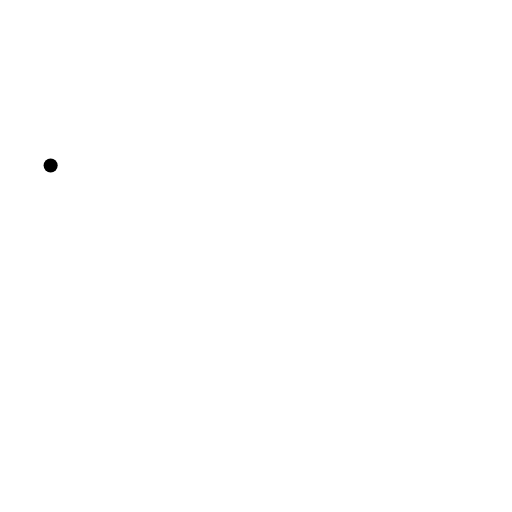
t = 0.00 s
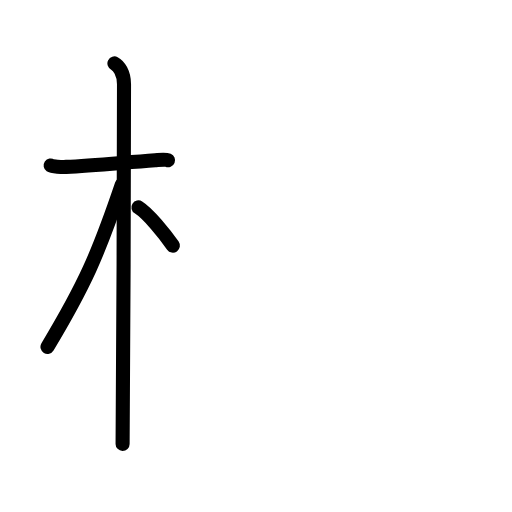
t = 3.75 s
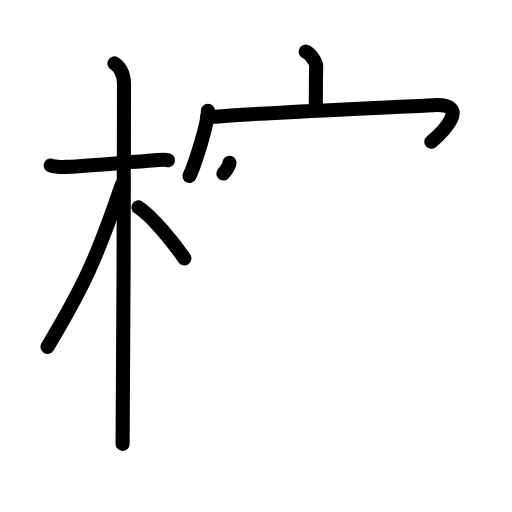
t = 7.25 s
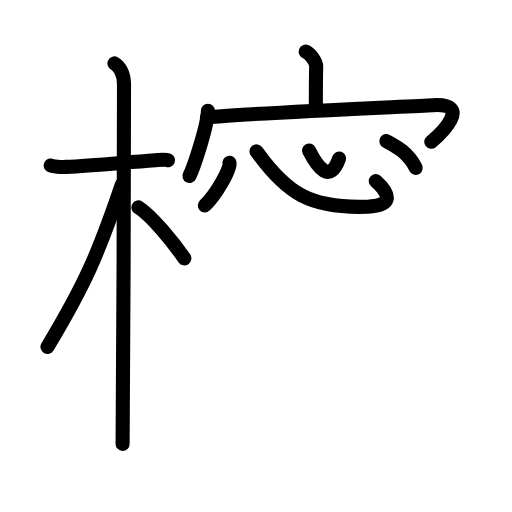
t = 10.75 s
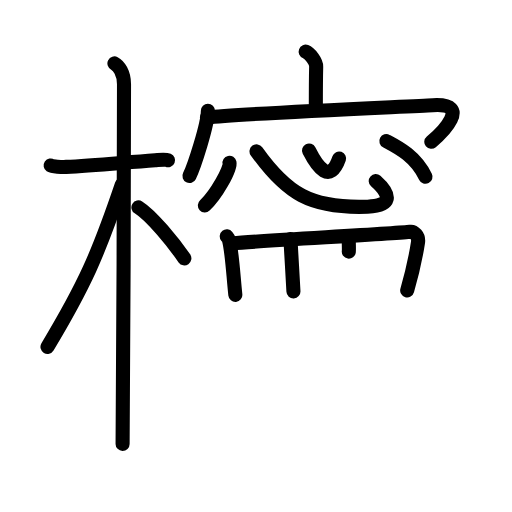
t = 14.25 s
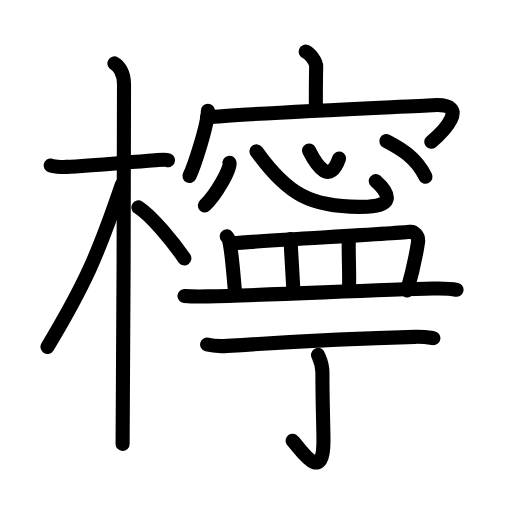
t = 18.00 s

The animated SVG that drew these frames (rendered in a browser with its animation timeline set to each time). Animation: 50 SMIL elements (animate=50); one cycle of 18.00 s.

<?xml version="1.0" encoding="UTF-8"?>
<!--
AniKanjiVG is licensed by CC-BY-SA Paul C. Sommerhoff (https://bitbucket.org/sommerhoff/anikanjivg).
AniKanjiVG uses KanjiVG which is licensed by CC-BY-SA Ulrich Apel (http://kanjivg.tagaini.net).
See also http://creativecommons.org/licenses/by-sa/3.0/
-->
<svg xmlns:kvg='http://kanjivg.tagaini.net' xmlns='http://www.w3.org/2000/svg' width='109' height='109' viewBox='0 0 109 109' style='fill:none;stroke:#000000;stroke-width:3;stroke-linecap:round;stroke-linejoin:round;' id="kvg:kanji_06ab8"><g id="kvg:06ab8" kvg:element="檸"><g id="kvg:06ab8-g1" kvg:element="木" kvg:position="left" kvg:radical="general"><path id="kvg:06ab8-s1" kvg:type="㇐" d="M10.78,35.22c0.35,0.24,2.39,0.36,3.31,0.31c5.17-0.28,10.67-0.78,18.95-1.41c0.93-0.07,2.15-0.24,2.73,0"><animate attributeName="d" begin="0.0s" dur="0.3333333333333333s" from="M10.78,35.22C10.78,35.22,10.78,35.22,10.78,35.22" to="M10.78,35.22c0.35,0.24,2.39,0.36,3.31,0.31" />
<animate attributeName="d" begin="0.3333333333333333s" dur="0.3333333333333333s" from="M10.78,35.22c0.35,0.24,2.39,0.36,3.31,0.31c0,0,0,0,0,0,0" to="M10.78,35.22c0.35,0.24,2.39,0.36,3.31,0.31c5.17-0.28,10.67-0.78,18.95-1.41" />
<animate attributeName="d" begin="0.6666666666666666s" dur="0.3333333333333333s" from="M10.78,35.22c0.35,0.24,2.39,0.36,3.31,0.31c5.17-0.28,10.67-0.78,18.95-1.41c0,0,0,0,0,0,0" to="M10.78,35.22c0.35,0.24,2.39,0.36,3.31,0.31c5.17-0.28,10.67-0.78,18.95-1.41c0.93-0.07,2.15-0.24,2.73,0" />
</path>
<path id="kvg:06ab8-s2" kvg:type="㇑" d="M24.36,13.5c0.91,0.47,2.04,2,2.04,4.42c0,0.95-0.12,70.75-0.3,76.58"><animate attributeName="d" begin="1.0s" dur="0.5s" from="M24.36,13.5C24.36,13.5,24.36,13.5,24.36,13.5" to="M24.36,13.5c0.91,0.47,2.04,2,2.04,4.42" />
<animate attributeName="d" begin="1.5s" dur="0.5s" from="M24.36,13.5c0.91,0.47,2.04,2,2.04,4.42c0,0,0,0,0,0,0" to="M24.36,13.5c0.91,0.47,2.04,2,2.04,4.42c0,0.95-0.12,70.75-0.3,76.58" />
<animate attributeName="d" begin="0s" dur="1.0s" from="M-100,-100" to="M-100,-100" />
</path>
<path id="kvg:06ab8-s3" kvg:type="㇒" d="M25.94,39.28c-5.1,15.04-7.94,21.4-15.83,34.56"><animate attributeName="d" begin="2.0s" dur="1.0s" from="M25.94,39.28C25.94,39.28,25.94,39.28,25.94,39.28" to="M25.94,39.28c-5.1,15.04-7.94,21.4-15.83,34.56" />
<animate attributeName="d" begin="0s" dur="2.0s" from="M-100,-100" to="M-100,-100" />
</path>
<path id="kvg:06ab8-s4" kvg:type="㇔/㇏" d="M29.47,44.15c2.8,1.76,7.41,7.45,9.78,10.85"><animate attributeName="d" begin="3.0s" dur="1.0s" from="M29.47,44.15C29.47,44.15,29.47,44.15,29.47,44.15" to="M29.47,44.15c2.8,1.76,7.41,7.45,9.78,10.85" />
<animate attributeName="d" begin="0s" dur="3.0s" from="M-100,-100" to="M-100,-100" />
</path>
</g>
<g id="kvg:06ab8-g2" kvg:element="寧" kvg:variant="true" kvg:position="right"><g id="kvg:06ab8-g3" kvg:element="宀" kvg:position="top"><path id="kvg:06ab8-s5" kvg:type="㇑a" d="M65.07,11c0.93,0.36,2.26,2.13,2.24,3.17c-0.07,3.28-0.07,5.01-0.07,7.99"><animate attributeName="d" begin="4.0s" dur="0.5s" from="M65.07,11C65.07,11,65.07,11,65.07,11" to="M65.07,11c0.93,0.36,2.26,2.13,2.24,3.17" />
<animate attributeName="d" begin="4.5s" dur="0.5s" from="M65.07,11c0.93,0.36,2.26,2.13,2.24,3.17c0,0,0,0,0,0,0" to="M65.07,11c0.93,0.36,2.26,2.13,2.24,3.17c-0.07,3.28-0.07,5.01-0.07,7.99" />
<animate attributeName="d" begin="0s" dur="4.0s" from="M-100,-100" to="M-100,-100" />
</path>
<g id="kvg:06ab8-g4" kvg:element="冖"><path id="kvg:06ab8-s6" kvg:type="㇔" d="M44.26,23.58c0,2.93-2.96,11.94-3.93,13.89"><animate attributeName="d" begin="5.0s" dur="1.0s" from="M44.26,23.58C44.26,23.58,44.26,23.58,44.26,23.58" to="M44.26,23.58c0,2.93-2.96,11.94-3.93,13.89" />
<animate attributeName="d" begin="0s" dur="5.0s" from="M-100,-100" to="M-100,-100" />
</path>
<path id="kvg:06ab8-s7" kvg:type="㇖b" d="M44.06,25.01c6.73-0.83,42.62-2.31,48.08-2.62c8.53-0.49,1.81,6.03-0.32,7.8"><animate attributeName="d" begin="6.0s" dur="0.5s" from="M44.06,25.01C44.06,25.01,44.06,25.01,44.06,25.01" to="M44.06,25.01c6.73-0.83,42.62-2.31,48.08-2.62" />
<animate attributeName="d" begin="6.5s" dur="0.5s" from="M44.06,25.01c6.73-0.83,42.62-2.31,48.08-2.62c0,0,0,0,0,0,0" to="M44.06,25.01c6.73-0.83,42.62-2.31,48.08-2.62c8.53-0.49,1.81,6.03-0.32,7.8" />
<animate attributeName="d" begin="0s" dur="6.0s" from="M-100,-100" to="M-100,-100" />
</path>
</g>
</g>
<g id="kvg:06ab8-g5" kvg:position="bottom"><g id="kvg:06ab8-g6" kvg:element="心"><path id="kvg:06ab8-s8" kvg:type="㇔" d="M48.86,34.66c0.29,1.28-2.92,6.94-5.25,9.07"><animate attributeName="d" begin="7.0s" dur="1.0s" from="M48.86,34.66C48.86,34.66,48.86,34.66,48.86,34.66" to="M48.86,34.66c0.29,1.28-2.92,6.94-5.25,9.07" />
<animate attributeName="d" begin="0s" dur="7.0s" from="M-100,-100" to="M-100,-100" />
</path>
<path id="kvg:06ab8-s9" kvg:type="㇟b" d="M54.61,32.22C61,41.17,66.06,44.43,78.26,44c5-0.18,5.23-2.34,1.73-5.45"><animate attributeName="d" begin="8.0s" dur="0.5s" from="M54.61,32.22C54.61,32.22,54.61,32.22,54.61,32.22" to="M54.61,32.22C61,41.17,66.06,44.43,78.26,44" />
<animate attributeName="d" begin="8.5s" dur="0.5s" from="M54.61,32.22C61,41.17,66.06,44.43,78.26,44c0,0,0,0,0,0,0" to="M54.61,32.22C61,41.17,66.06,44.43,78.26,44c5-0.18,5.23-2.34,1.73-5.45" />
<animate attributeName="d" begin="0s" dur="8.0s" from="M-100,-100" to="M-100,-100" />
</path>
<path id="kvg:06ab8-s10" kvg:type="㇔a" d="M65.79,32.05c1.82,3.6,4.46,7.2,6.4,1.69"><animate attributeName="d" begin="9.0s" dur="1.0s" from="M65.79,32.05C65.79,32.05,65.79,32.05,65.79,32.05" to="M65.79,32.05c1.82,3.6,4.46,7.2,6.4,1.69" />
<animate attributeName="d" begin="0s" dur="9.0s" from="M-100,-100" to="M-100,-100" />
</path>
<path id="kvg:06ab8-s11" kvg:type="㇔" d="M82.25,30.04c2.67,1.42,6.17,3.21,8.34,7.6"><animate attributeName="d" begin="10.0s" dur="1.0s" from="M82.25,30.04C82.25,30.04,82.25,30.04,82.25,30.04" to="M82.25,30.04c2.67,1.42,6.17,3.21,8.34,7.6" />
<animate attributeName="d" begin="0s" dur="10.0s" from="M-100,-100" to="M-100,-100" />
</path>
</g>
<g id="kvg:06ab8-g7" kvg:element="罒" kvg:variant="true" kvg:original="网"><g id="kvg:06ab8-g8" kvg:element="皿"><path id="kvg:06ab8-s12" kvg:type="㇑a" d="M48.28,50.32c0.19,0.24,0.38,0.44,0.46,0.73c0.65,2.36,0.92,7.5,1.36,11.73"><animate attributeName="d" begin="11.0s" dur="0.5s" from="M48.28,50.32C48.28,50.32,48.28,50.32,48.28,50.32" to="M48.28,50.32c0.19,0.24,0.38,0.44,0.46,0.73" />
<animate attributeName="d" begin="11.5s" dur="0.5s" from="M48.28,50.32c0.19,0.24,0.38,0.44,0.46,0.73c0,0,0,0,0,0,0" to="M48.28,50.32c0.19,0.24,0.38,0.44,0.46,0.73c0.65,2.36,0.92,7.5,1.36,11.73" />
<animate attributeName="d" begin="0s" dur="11.0s" from="M-100,-100" to="M-100,-100" />
</path>
<path id="kvg:06ab8-s13" kvg:type="㇕b" d="M49.6,51.79c6.15-0.54,35.5-2.12,37.71-2.44c0.81-0.12,1.9,0.85,1.68,2.25c-0.45,2.93-1.1,6.04-2.3,10.22"><animate attributeName="d" begin="12.0s" dur="0.3333333333333333s" from="M49.6,51.79C49.6,51.79,49.6,51.79,49.6,51.79" to="M49.6,51.79c6.15-0.54,35.5-2.12,37.71-2.44" />
<animate attributeName="d" begin="12.333333333333334s" dur="0.3333333333333333s" from="M49.6,51.79c6.15-0.54,35.5-2.12,37.71-2.44c0,0,0,0,0,0,0" to="M49.6,51.79c6.15-0.54,35.5-2.12,37.71-2.44c0.81-0.12,1.9,0.85,1.68,2.25" />
<animate attributeName="d" begin="12.666666666666666s" dur="0.3333333333333333s" from="M49.6,51.79c6.15-0.54,35.5-2.12,37.71-2.44c0.81-0.12,1.9,0.85,1.68,2.25c0,0,0,0,0,0,0" to="M49.6,51.79c6.15-0.54,35.5-2.12,37.71-2.44c0.81-0.12,1.9,0.85,1.68,2.25c-0.45,2.93-1.1,6.04-2.3,10.22" />
<animate attributeName="d" begin="0s" dur="12.0s" from="M-100,-100" to="M-100,-100" />
</path>
<path id="kvg:06ab8-s14" kvg:type="㇑a" d="M61.83,50.87c0.13,1.67,0.51,9.3,0.64,11.17"><animate attributeName="d" begin="13.0s" dur="1.0s" from="M61.83,50.87C61.83,50.87,61.83,50.87,61.83,50.87" to="M61.83,50.87c0.13,1.67,0.51,9.3,0.64,11.17" />
<animate attributeName="d" begin="0s" dur="13.0s" from="M-100,-100" to="M-100,-100" />
</path>
<path id="kvg:06ab8-s15" kvg:type="㇑a" d="M74.26,50.83c-0.13,2.71,0.24,9.3-0.01,10.97"><animate attributeName="d" begin="14.0s" dur="1.0s" from="M74.26,50.83C74.26,50.83,74.26,50.83,74.26,50.83" to="M74.26,50.83c-0.13,2.71,0.24,9.3-0.01,10.97" />
<animate attributeName="d" begin="0s" dur="14.0s" from="M-100,-100" to="M-100,-100" />
</path>
<path id="kvg:06ab8-s16" kvg:type="㇐" d="M39.27,63.02c1.98,0.16,3.42,0.12,5.02,0.08c11.95-0.25,35.53-1.39,47.88-1.68c2.29-0.05,3.77-0.01,5.02,0.27"><animate attributeName="d" begin="15.0s" dur="0.3333333333333333s" from="M39.27,63.02C39.27,63.02,39.27,63.02,39.27,63.02" to="M39.27,63.02c1.98,0.16,3.42,0.12,5.02,0.08" />
<animate attributeName="d" begin="15.333333333333334s" dur="0.3333333333333333s" from="M39.27,63.02c1.98,0.16,3.42,0.12,5.02,0.08c0,0,0,0,0,0,0" to="M39.27,63.02c1.98,0.16,3.42,0.12,5.02,0.08c11.95-0.25,35.53-1.39,47.88-1.68" />
<animate attributeName="d" begin="15.666666666666666s" dur="0.3333333333333333s" from="M39.27,63.02c1.98,0.16,3.42,0.12,5.02,0.08c11.95-0.25,35.53-1.39,47.88-1.68c0,0,0,0,0,0,0" to="M39.27,63.02c1.98,0.16,3.42,0.12,5.02,0.08c11.95-0.25,35.53-1.39,47.88-1.68c2.29-0.05,3.77-0.01,5.02,0.27" />
<animate attributeName="d" begin="0s" dur="15.0s" from="M-100,-100" to="M-100,-100" />
</path>
</g>
</g>
<g id="kvg:06ab8-g9" kvg:element="丁"><g id="kvg:06ab8-g10" kvg:element="一"><path id="kvg:06ab8-s17" kvg:type="㇐" d="M44.09,73.35c1.12,0.29,3.17,0.36,4.29,0.29c11.45-0.76,26.19-1.56,39.96-1.93c1.86-0.05,2.98,0.14,3.92,0.28"><animate attributeName="d" begin="16.0s" dur="0.3333333333333333s" from="M44.09,73.35C44.09,73.35,44.09,73.35,44.09,73.35" to="M44.09,73.35c1.12,0.29,3.17,0.36,4.29,0.29" />
<animate attributeName="d" begin="16.333333333333332s" dur="0.3333333333333333s" from="M44.09,73.35c1.12,0.29,3.17,0.36,4.29,0.29c0,0,0,0,0,0,0" to="M44.09,73.35c1.12,0.29,3.17,0.36,4.29,0.29c11.45-0.76,26.19-1.56,39.96-1.93" />
<animate attributeName="d" begin="16.666666666666668s" dur="0.3333333333333333s" from="M44.09,73.35c1.12,0.29,3.17,0.36,4.29,0.29c11.45-0.76,26.19-1.56,39.96-1.93c0,0,0,0,0,0,0" to="M44.09,73.35c1.12,0.29,3.17,0.36,4.29,0.29c11.45-0.76,26.19-1.56,39.96-1.93c1.86-0.05,2.98,0.14,3.92,0.28" />
<animate attributeName="d" begin="0s" dur="16.0s" from="M-100,-100" to="M-100,-100" />
</path>
</g>
<g id="kvg:06ab8-g11" kvg:element="亅"><path id="kvg:06ab8-s18" kvg:type="㇚" d="M67.71,75.55c0.06,0.32,0.93,1.68,0.93,3.73c0,7.2,0.22,11.04,0.22,14.59c0,9.93-5.46,0.83-6.57-0.02"><animate attributeName="d" begin="17.0s" dur="0.3333333333333333s" from="M67.71,75.55C67.71,75.55,67.71,75.55,67.71,75.55" to="M67.71,75.55c0.06,0.32,0.93,1.68,0.93,3.73" />
<animate attributeName="d" begin="17.333333333333332s" dur="0.3333333333333333s" from="M67.71,75.55c0.06,0.32,0.93,1.68,0.93,3.73c0,0,0,0,0,0,0" to="M67.71,75.55c0.06,0.32,0.93,1.68,0.93,3.73c0,7.2,0.22,11.04,0.22,14.59" />
<animate attributeName="d" begin="17.666666666666668s" dur="0.3333333333333333s" from="M67.71,75.55c0.06,0.32,0.93,1.68,0.93,3.73c0,7.2,0.22,11.04,0.22,14.59c0,0,0,0,0,0,0" to="M67.71,75.55c0.06,0.32,0.93,1.68,0.93,3.73c0,7.2,0.22,11.04,0.22,14.59c0,9.93-5.46,0.83-6.57-0.02" />
<animate attributeName="d" begin="0s" dur="17.0s" from="M-100,-100" to="M-100,-100" />
</path>
</g>
</g>
</g>
</g>
</g>
</svg>
